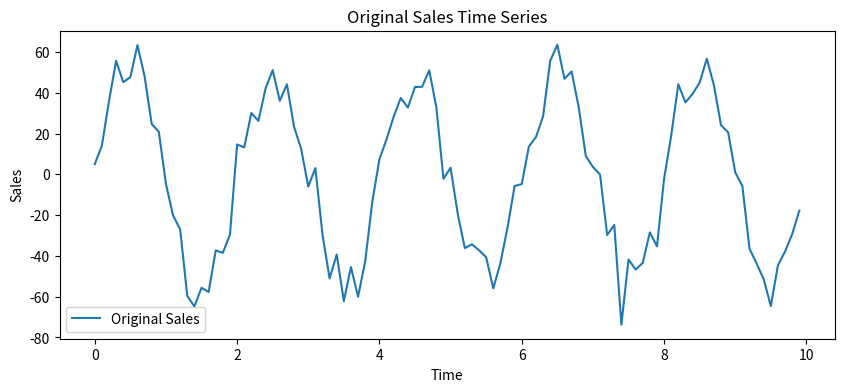
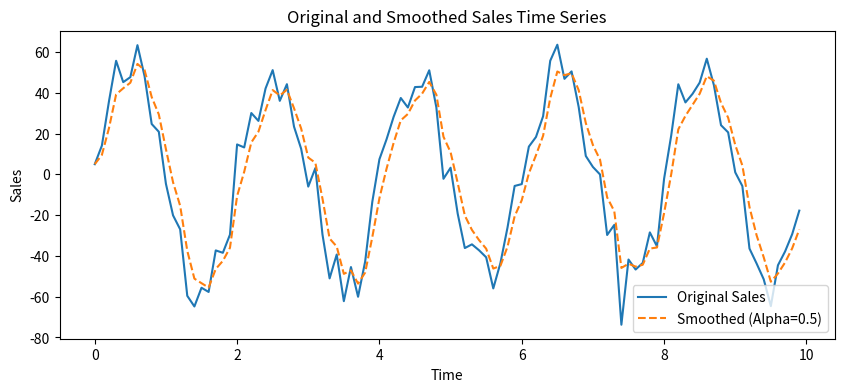

Generate these figures, in order, with matplotlib:
import numpy as np
import matplotlib.pyplot as plt

# Generate a sample time series of sales with noise
np.random.seed(42)
time = np.arange(0, 10, 0.1)
sales = 50 * np.sin(2 * np.pi * 0.5 * time) + np.random.normal(0, 10, len(time))

# Plot the original time series
plt.figure(figsize=(10, 4))
plt.plot(time, sales, label='Original Sales')
plt.title('Original Sales Time Series')
plt.xlabel('Time')
plt.ylabel('Sales')
plt.legend()
plt.show()

# Apply a low-pass filter to smooth the time series (remove higher frequencies)
def low_pass_filter(data, alpha=0.1):
    filtered_data = np.zeros_like(data)
    filtered_data[0] = data[0]
    for i in range(1, len(data)):
        filtered_data[i] = alpha * data[i] + (1 - alpha) * filtered_data[i - 1]
    return filtered_data

# Set the alpha parameter for the low-pass filter (adjust as needed)
alpha_value = 0.5

# Apply the low-pass filter to the sales time series
smoothed_sales = low_pass_filter(sales, alpha=alpha_value)

# Plot the original and smoothed time series
plt.figure(figsize=(10, 4))
plt.plot(time, sales, label='Original Sales')
plt.plot(time, smoothed_sales, label=f'Smoothed (Alpha={alpha_value})', linestyle='dashed')
plt.title('Original and Smoothed Sales Time Series')
plt.xlabel('Time')
plt.ylabel('Sales')
plt.legend()
plt.show()
